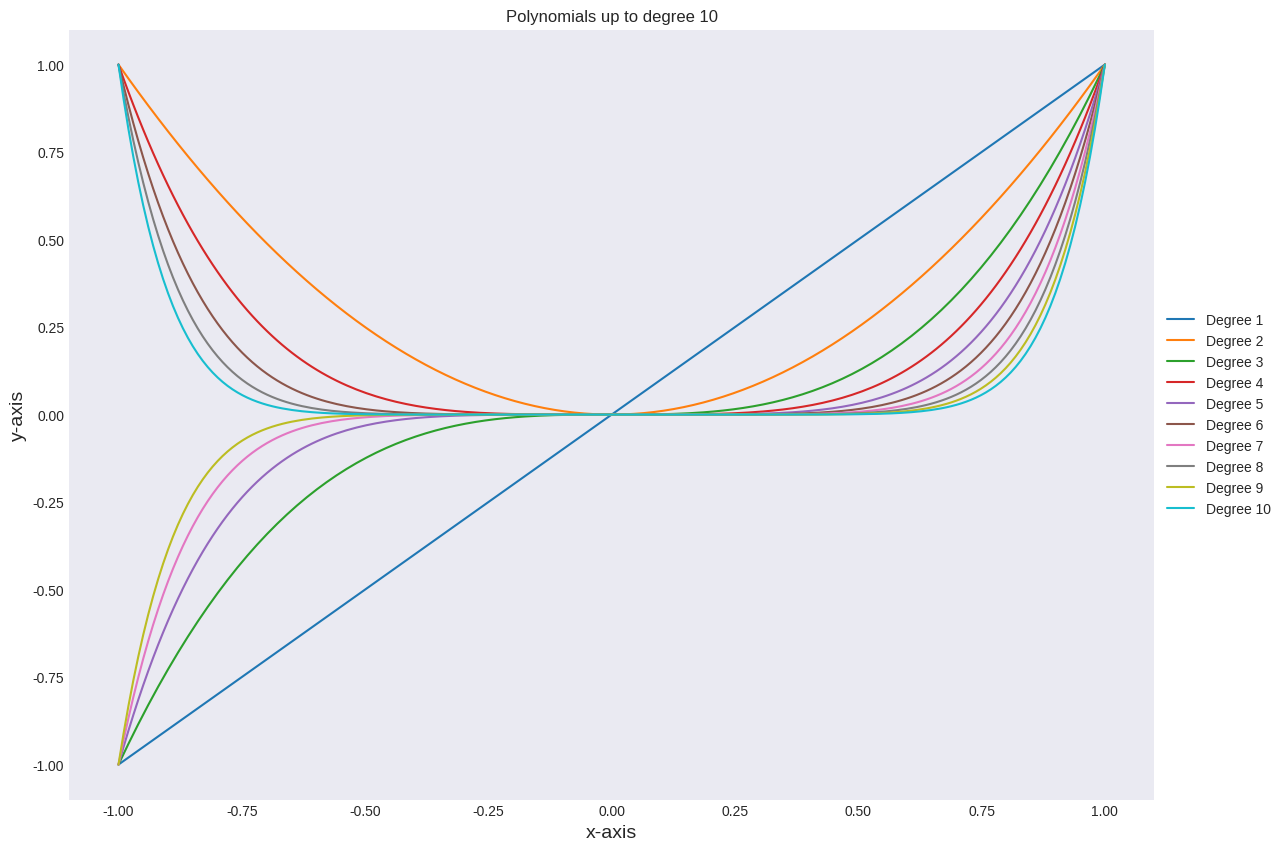

Here is the Python script that generated this plot:
# Dung K.V. Nguyen (1607859)

import numpy as np
import matplotlib.pyplot as plt


# Problem #9 page 217
def my_poly_plotter(n, x):
    plt.figure(figsize=(14, 10))
    plt.style.use("seaborn-v0_8-dark")
    plt.title(f"Polynomials up to degree {n}")
    plt.xlabel("x-axis", fontsize=14)
    plt.ylabel("y-axis", fontsize=14)
    for i in range(1, n + 1):
        plt.plot(x, x ** i, label=f"Degree {i}")
    plt.legend(loc='center left', bbox_to_anchor=(1, 0.5))
    plt.show()


my_poly_plotter(10, np.linspace(-1, 1, 200))
